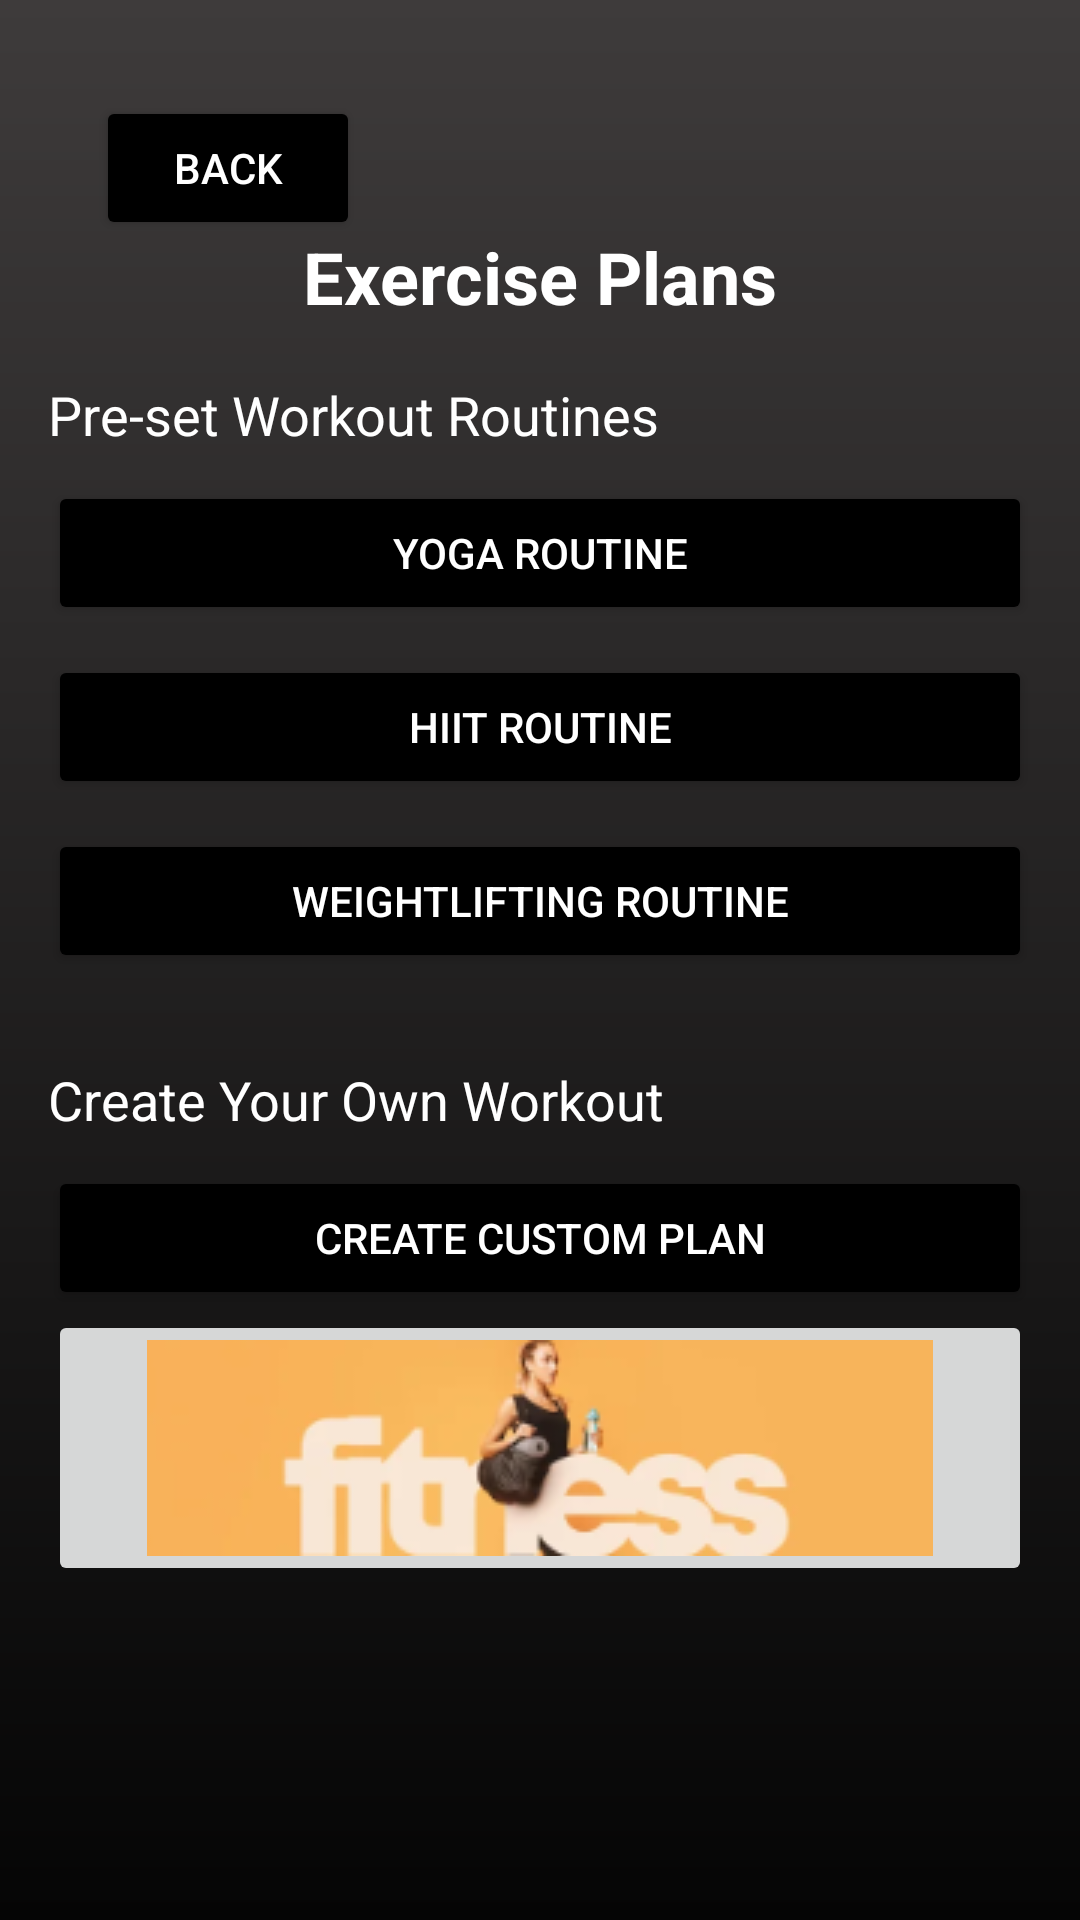

This screen was rendered from an Android layout file. Write that file and the resources it references.
<!-- AndroidManifest.xml: application theme Theme.PHFTv1 -->
<!-- res/layout/activity_exercise_plans.xml -->
<?xml version="1.0" encoding="utf-8"?>
<RelativeLayout xmlns:android="http://schemas.android.com/apk/res/android"
    android:layout_width="match_parent"
    android:layout_height="match_parent"
    android:background="@drawable/login_background"
    android:padding="16dp">

    
    <Button
        android:id="@+id/back_button_exercise"
        android:layout_width="wrap_content"
        android:layout_height="wrap_content"
        android:text="Back"
        android:backgroundTint="@color/black"
        android:textColor="@color/white"
        android:layout_alignParentStart="true"
        android:layout_margin="16dp" />

    
    <TextView
        android:layout_width="wrap_content"
        android:layout_height="wrap_content"
        android:text="Exercise Plans"
        android:textColor="@color/white"
        android:textSize="24sp"
        android:textStyle="bold"
        android:layout_centerHorizontal="true"
        android:layout_marginTop="60dp" />

    
    <LinearLayout
        android:id="@+id/preset_workout_routines_section"
        android:layout_width="match_parent"
        android:layout_height="wrap_content"
        android:orientation="vertical"
        android:layout_below="@id/back_button_exercise"
        android:layout_marginTop="30dp">

        <TextView
            android:layout_width="wrap_content"
            android:layout_height="wrap_content"
            android:text="Pre-set Workout Routines"
            android:textColor="@color/white"
            android:textSize="18sp"
            android:layout_marginBottom="10dp" />

        <Button
            android:id="@+id/preset_routine_yoga"
            android:layout_width="match_parent"
            android:layout_height="wrap_content"
            android:text="Yoga Routine"
            android:backgroundTint="@color/black"
            android:textColor="@color/white"
            android:layout_marginBottom="10dp" />

        <Button
            android:id="@+id/preset_routine_hiit"
            android:layout_width="match_parent"
            android:layout_height="wrap_content"
            android:text="HIIT Routine"
            android:backgroundTint="@color/black"
            android:textColor="@color/white"
            android:layout_marginBottom="10dp" />

        <Button
            android:id="@+id/preset_routine_weightlifting"
            android:layout_width="match_parent"
            android:layout_height="wrap_content"
            android:text="Weightlifting Routine"
            android:backgroundTint="@color/black"
            android:textColor="@color/white"
            android:layout_marginBottom="10dp" />
    </LinearLayout>

    
    <LinearLayout
        android:id="@+id/custom_workout_plan_section"
        android:layout_width="match_parent"
        android:layout_height="wrap_content"
        android:orientation="vertical"
        android:layout_below="@id/preset_workout_routines_section"
        android:layout_marginTop="20dp">

        <TextView
            android:layout_width="wrap_content"
            android:layout_height="wrap_content"
            android:text="Create Your Own Workout"
            android:textColor="@color/white"
            android:textSize="18sp"
            android:layout_marginBottom="10dp" />

        <Button
            android:id="@+id/create_custom_plan_button"
            android:layout_width="match_parent"
            android:layout_height="wrap_content"
            android:text="Create Custom Plan"
            android:backgroundTint="@color/black"
            android:textColor="@color/white" />


        
        <ImageButton
            android:id="@+id/image_button_bottom_exercise"
            android:layout_width="match_parent"
            android:layout_height="wrap_content"
            android:layout_alignParentBottom="true"
            android:layout_centerHorizontal="true"
            android:layout_marginBottom="18dp"
            android:src="@drawable/fitness_ad" />
    </LinearLayout>

</RelativeLayout>
<!-- resources referenced by this layout -->
<resources>
  <color name="black">#FF000000</color>
  <color name="white">#FFFFFFFF</color>
  <!-- drawable fitness_ad: png bitmap (drawable, 14363 bytes) -->
  <!-- drawable login_background (drawable) -->
  <?xml version="1.0" encoding="utf-8"?>
  <shape xmlns:android="http://schemas.android.com/apk/res/android">
  
      <gradient android:type="linear" android:angle="100"
          android:startColor="#3E3B3B" android:endColor="#050505"/>
  </shape>
  <style name="Theme.PHFTv1" parent="Base.Theme.PHFTv1" />
  <style name="Base.Theme.PHFTv1" parent="Theme.Material3.DayNight.NoActionBar">
          
          
      </style>
</resources>
